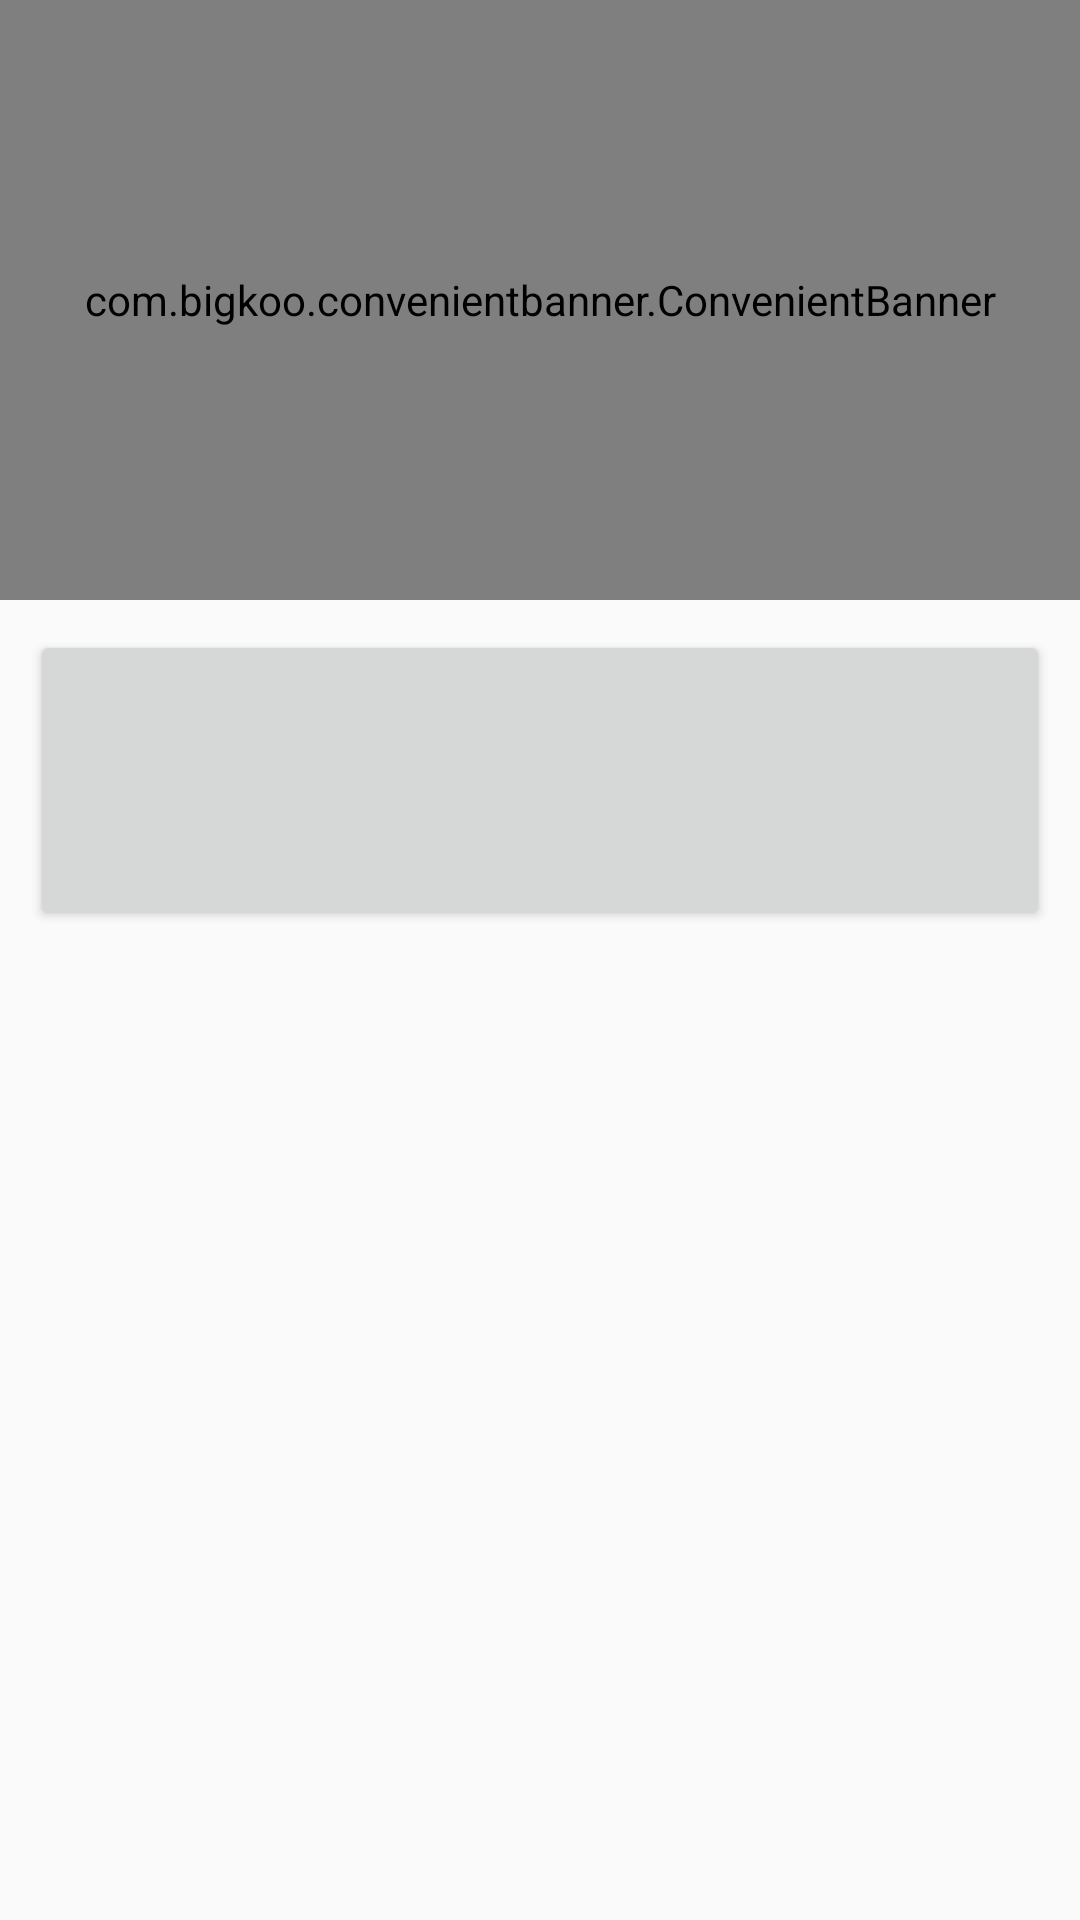

Here is an Android app screen rendered from its layout file. Give the layout XML and the strings, colors and styles it references.
<!-- AndroidManifest.xml: application theme AppTheme -->
<!-- res/layout/fragment_nav_home.xml -->
<?xml version="1.0" encoding="utf-8"?>
<FrameLayout xmlns:android="http://schemas.android.com/apk/res/android"
    xmlns:tools="http://schemas.android.com/tools"
    android:layout_width="match_parent"
    android:layout_height="match_parent"
    tools:context=".nav_home">
<LinearLayout
    android:orientation="vertical"
    android:layout_width="match_parent"
    android:layout_height="match_parent">

    <com.bigkoo.convenientbanner.ConvenientBanner
        xmlns:app="http://schemas.android.com/apk/res-auto"
        android:id="@+id/convenientBanner"
        android:layout_width="match_parent"
        android:layout_height="200dp"
        app:canLoop="true"
        />
    <Button
        android:layout_margin="10dp"
        android:layout_width="match_parent"
        android:layout_height="100dp" />

</LinearLayout>



</FrameLayout>
<!-- resources referenced by this layout -->
<resources>
  <style name="AppTheme" parent="Theme.AppCompat.Light.DarkActionBar">
          
          <item name="colorPrimary">@color/colorPrimary</item>
          <item name="colorPrimaryDark">@color/colorPrimaryDark</item>
          <item name="colorAccent">@color/colorAccent</item>
      </style>
  <!-- not gathered from this repository: default colours our renderer supplied (Android Studio template values) -->
  <color name="colorPrimary">#FF6200EE</color>
  <color name="colorPrimaryDark">#FF3700B3</color>
  <color name="colorAccent">#FF03DAC5</color>
</resources>
